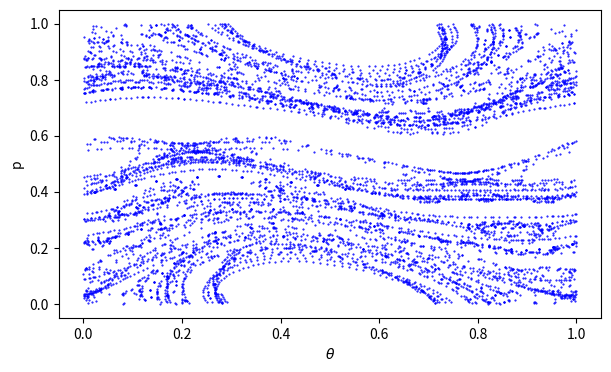

This figure's Python source:
import numpy as np
import matplotlib.pyplot as plt
from typing import Tuple


class StandardMap:
    """
    A class representing the Standard Map dynamical system.
    """

    def __init__(
        self,
        init_points: int = None,
        steps: int = None,
        K: float = None,
        sampling: str = None,
        seed: bool = None,
        n: int = None,
        params: dict = None,
    ) -> None:
        self.init_points: int = init_points or params.get("init_points")
        self.steps: int = steps or params.get("steps")
        self.K: float = K or params.get("K")
        self.sampling: str = sampling or params.get("sampling")

        self.rng: np.random.Generator = np.random.default_rng(seed=seed)
        self.n: int = n
        self.spectrum: np.ndarray = np.array([])

    def retrieve_data(self) -> Tuple[np.ndarray, np.ndarray]:
        return self.theta_values, self.p_values

    def generate_data(self) -> None:
        theta: np.ndarray
        p: np.ndarray
        theta, p = self._get_initial_points()

        if not isinstance(self.K, list):
            K_list: list[float] = [self.K]
        elif isinstance(self.K, list) and len(self.K) == 1:
            K_list: list[float] = self.K
        elif isinstance(self.K, list) and len(self.K) == 3:
            K_list: list[float] = np.linspace(self.K[0], self.K[1], self.K[2])

        self.theta_values: np.ndarray = np.empty(
            (self.steps, theta.shape[0] * len(K_list))
        )
        self.p_values: np.ndarray = np.empty((self.steps, p.shape[0] * len(K_list)))

        for i, K in enumerate(K_list):
            for step in range(self.steps):
                theta = np.mod(theta + p, 1)
                p = np.mod(p + K / (2 * np.pi) * np.sin(2 * np.pi * theta), 1)
                self.theta_values[
                    step, i * theta.shape[0] : (i + 1) * theta.shape[0]
                ] = theta
                self.p_values[step, i * p.shape[0] : (i + 1) * p.shape[0]] = p

    def _get_initial_points(self) -> Tuple[np.ndarray, np.ndarray]:
        params = [0.01, 0.99, self.init_points]

        if self.sampling == "random":
            theta_init = self.rng.uniform(*params)
            p_init = self.rng.uniform(*params)

        elif self.sampling == "linear":
            theta_init = np.linspace(*params)
            p_init = np.linspace(*params)

        elif self.sampling == "grid":
            params = [0.01, 0.99, int(np.sqrt(self.init_points))]
            theta_init, p_init = np.meshgrid(np.linspace(*params), np.linspace(*params))
            theta_init = theta_init.flatten()
            p_init = p_init.flatten()

        else:
            raise ValueError("Invalid sampling method")

        return theta_init, p_init

    def plot_data(self) -> None:
        plt.figure(figsize=(7, 4))
        plt.plot(self.theta_values, self.p_values, "bo", markersize=0.5)
        plt.xlabel(r"$\theta$")
        plt.ylabel("p")
        plt.xlim(-0.05, 1.05)
        plt.ylim(-0.05, 1.05)
        plt.show()


if __name__ == "__main__":
    map = StandardMap(
        init_points=20, steps=100, sampling="random", K=[0.5, 1.0, 4], seed=42
    )
    map.generate_data()
    map.plot_data()
